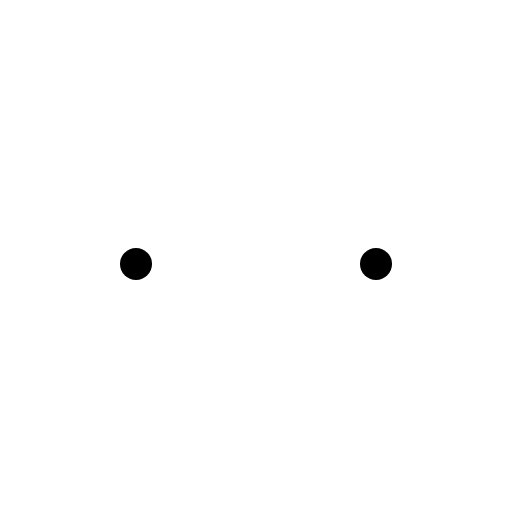
t = 0.00 s
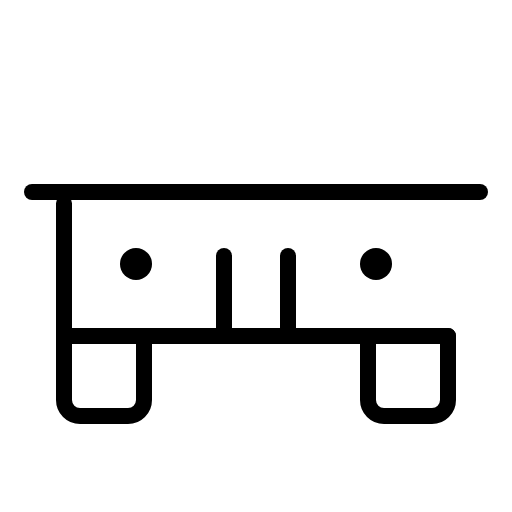
t = 0.38 s
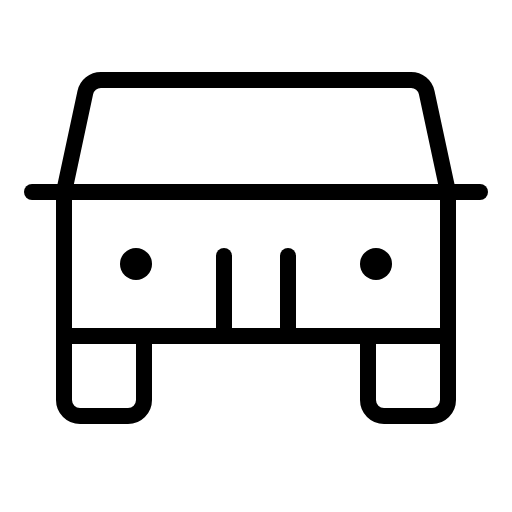
t = 1.13 s
t = 1.50 s: frame unchanged from t = 1.13 s, image omitted
t = 1.88 s: frame unchanged from t = 1.13 s, image omitted
t = 2.63 s: frame unchanged from t = 1.13 s, image omitted

The animated SVG that drew these frames (rendered in a browser with its animation timeline set to each time). Animation: 1 CSS @keyframes rule; one cycle of 3.00 s, repeats indefinitely.

<svg xmlns="http://www.w3.org/2000/svg" viewBox="0 0 256 256">
  <style>
    .draw-line {
      stroke-dasharray: 2000;
      stroke-dashoffset: 0;
    }
    svg:hover .draw-line {
      animation: phosphor-draw-in 3s ease-in-out infinite alternate;
    }
    @keyframes phosphor-draw-in {
      0%   { stroke-dashoffset: 2000; }
      50%  { stroke-dashoffset: 0; }
      100% { stroke-dashoffset: 0; }
    }
  </style><rect width="256" height="256" fill="none"/><path d="M224,168v32a8,8,0,0,1-8,8H192a8,8,0,0,1-8-8V168" fill="none" stroke="currentColor" stroke-linecap="round" stroke-linejoin="round" stroke-width="8" class="draw-line"/><path d="M72,168v32a8,8,0,0,1-8,8H40a8,8,0,0,1-8-8V168" fill="none" stroke="currentColor" stroke-linecap="round" stroke-linejoin="round" stroke-width="8" class="draw-line"/><line x1="16" y1="96" x2="240" y2="96" fill="none" stroke="currentColor" stroke-linecap="round" stroke-linejoin="round" stroke-width="8" class="draw-line"/><line x1="144" y1="128" x2="144" y2="168" fill="none" stroke="currentColor" stroke-linecap="round" stroke-linejoin="round" stroke-width="8" class="draw-line"/><line x1="112" y1="128" x2="112" y2="168" fill="none" stroke="currentColor" stroke-linecap="round" stroke-linejoin="round" stroke-width="8" class="draw-line"/><path d="M224,168H32V96L42.64,46.32A8,8,0,0,1,50.47,40H205.53a8,8,0,0,1,7.83,6.32L224,96Z" fill="none" stroke="currentColor" stroke-linecap="round" stroke-linejoin="round" stroke-width="8" class="draw-line"/><circle cx="68" cy="132" r="8"/><circle cx="188" cy="132" r="8"/></svg>
